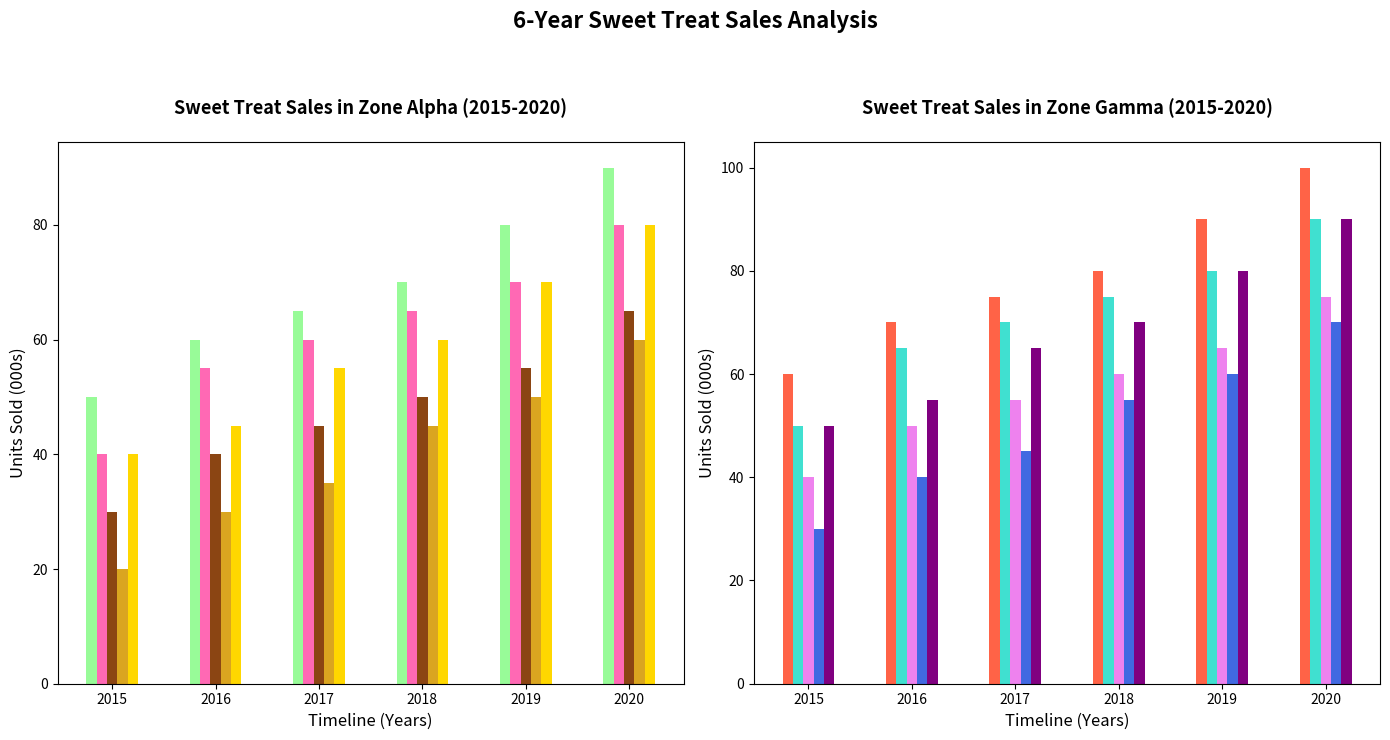

Write Python code to recreate this figure.
import matplotlib.pyplot as plt
import numpy as np

years = np.arange(2015, 2021)
region1_sales = np.array([
    [50, 60, 65, 70, 80, 90], 
    [40, 55, 60, 65, 70, 80], 
    [30, 40, 45, 50, 55, 65], 
    [20, 30, 35, 45, 50, 60], 
    [40, 45, 55, 60, 70, 80]
])
region3_sales = np.array([
    [60, 70, 75, 80, 90, 100],
    [50, 65, 70, 75, 80, 90],
    [40, 50, 55, 60, 65, 75],
    [30, 40, 45, 55, 60, 70],
    [50, 55, 65, 70, 80, 90]
])

colors_region1 = ['#98FB98', '#FF69B4', '#8B4513', '#DAA520', '#FFD700']
colors_region3 = ['#FF6347', '#40E0D0', '#EE82EE', '#4169E1', '#800080']

fig, axes = plt.subplots(1, 2, figsize=(14, 7))

axes[0].bar(years - 0.2, region1_sales[0], width=0.1, color=colors_region1[0])
axes[0].bar(years - 0.1, region1_sales[1], width=0.1, color=colors_region1[1])
axes[0].bar(years, region1_sales[2], width=0.1, color=colors_region1[2])
axes[0].bar(years + 0.1, region1_sales[3], width=0.1, color=colors_region1[3])
axes[0].bar(years + 0.2, region1_sales[4], width=0.1, color=colors_region1[4])
axes[0].set_title("Sweet Treat Sales in Zone Alpha (2015-2020)", fontsize=13, fontweight='bold', pad=20)
axes[0].set_xlabel("Timeline (Years)", fontsize=12)
axes[0].set_ylabel("Units Sold (000s)", fontsize=12)
axes[0].set_xticks(years)

axes[1].bar(years - 0.2, region3_sales[0], width=0.1, color=colors_region3[0])
axes[1].bar(years - 0.1, region3_sales[1], width=0.1, color=colors_region3[1])
axes[1].bar(years, region3_sales[2], width=0.1, color=colors_region3[2])
axes[1].bar(years + 0.1, region3_sales[3], width=0.1, color=colors_region3[3])
axes[1].bar(years + 0.2, region3_sales[4], width=0.1, color=colors_region3[4])
axes[1].set_title("Sweet Treat Sales in Zone Gamma (2015-2020)", fontsize=13, fontweight='bold', pad=20)
axes[1].set_xlabel("Timeline (Years)", fontsize=12)
axes[1].set_ylabel("Units Sold (000s)", fontsize=12)
axes[1].set_xticks(years)

fig.suptitle("6-Year Sweet Treat Sales Analysis", fontsize=16, fontweight='bold', y=1.05)

plt.tight_layout()
plt.show()
